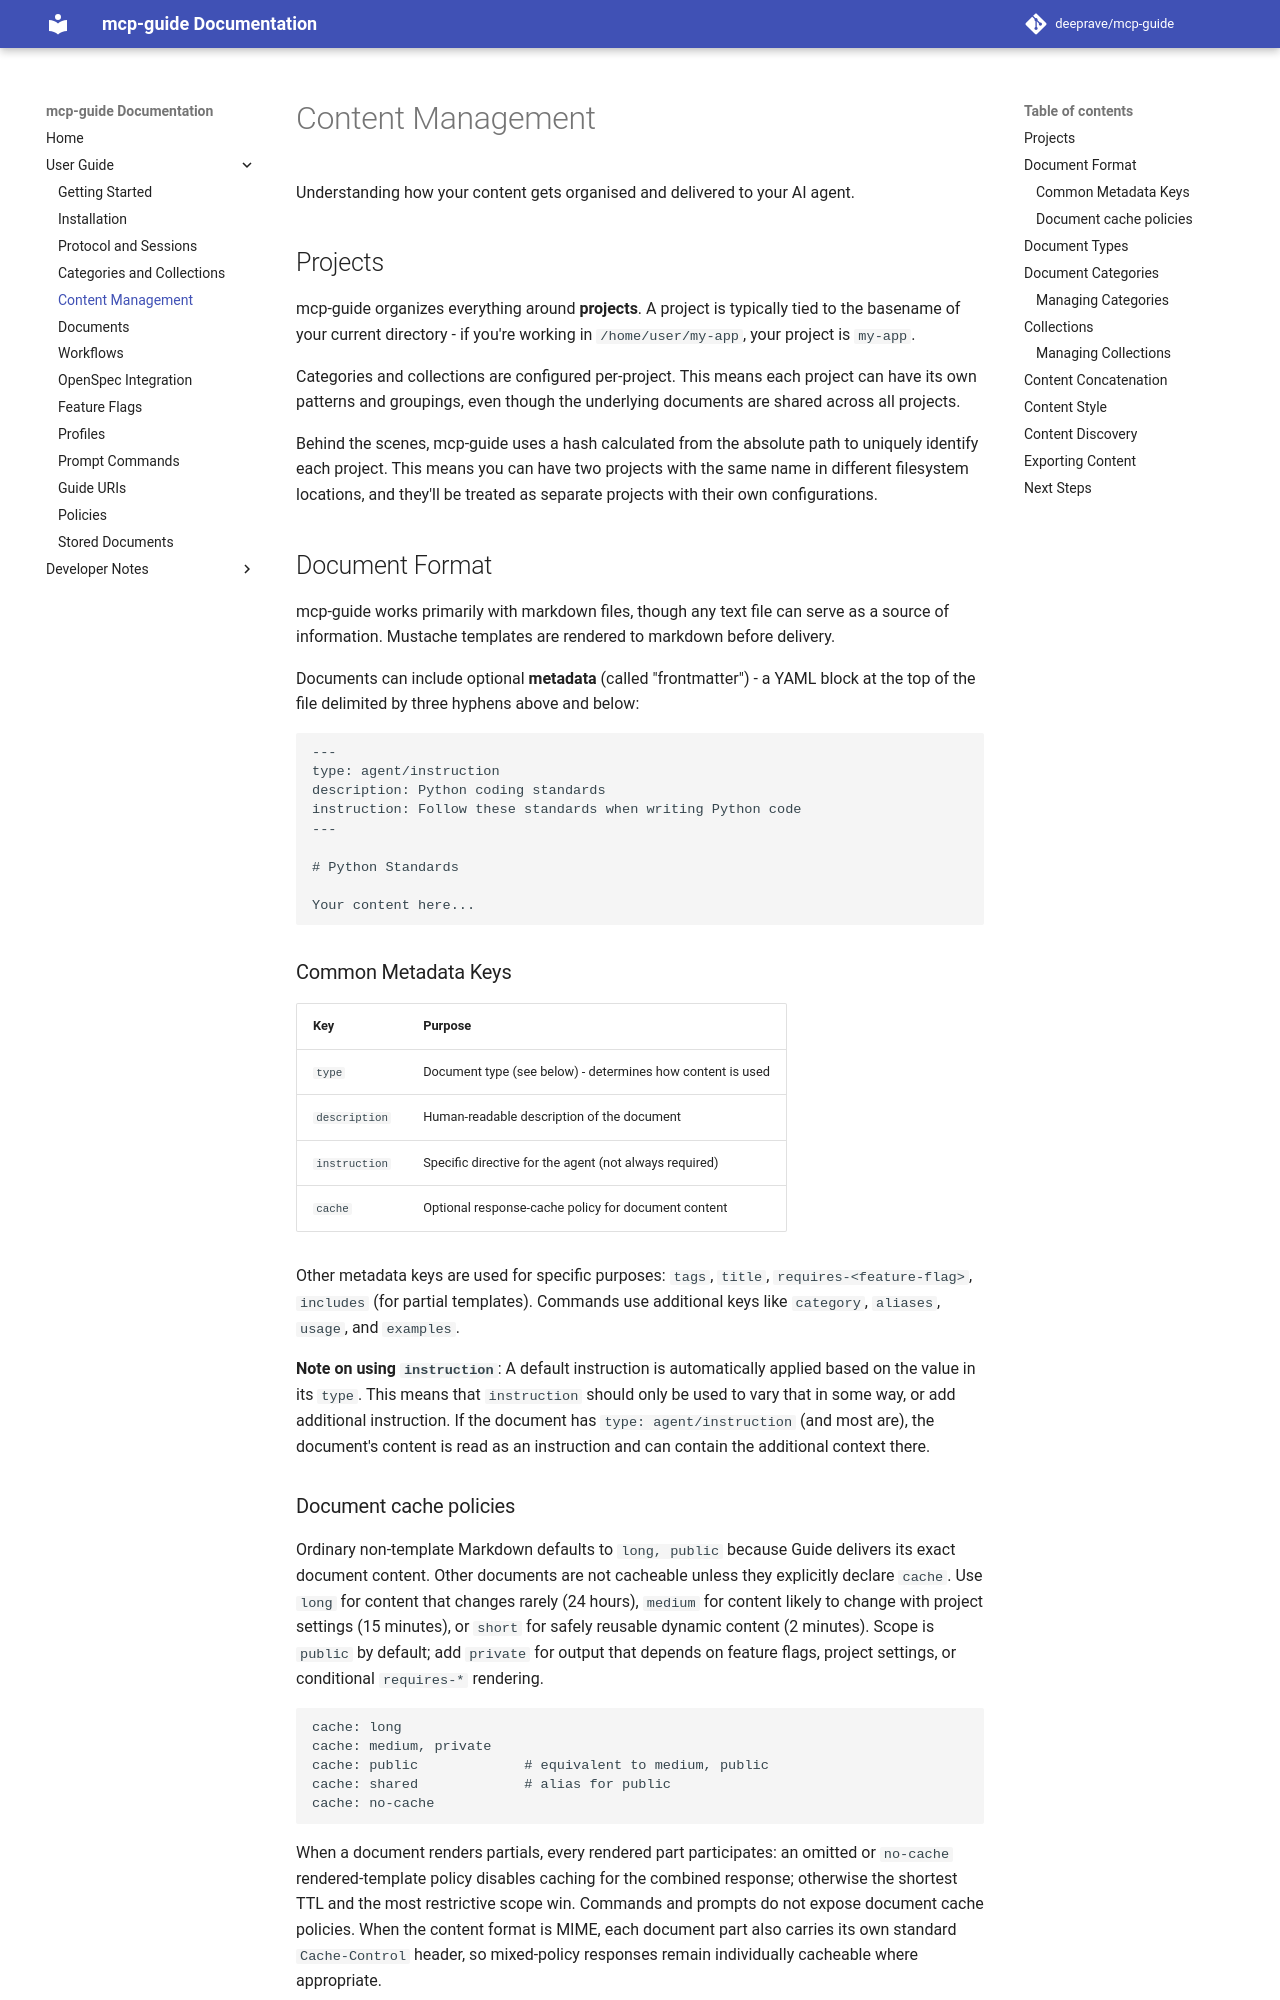

repository: deeprave/mcp-guide · page: 2.1.0/user/content-management/index.html · generator: mkdocs

# Content Management

Understanding how your content gets organised and delivered to your AI agent.

## Projects

mcp-guide organizes everything around **projects**. A project is typically tied to the basename of your current directory - if you're working in `/home/user/my-app`, your project is `my-app`.

Categories and collections are configured per-project. This means each project can have its own patterns and groupings, even though the underlying documents are shared across all projects.

Behind the scenes, mcp-guide uses a hash calculated from the absolute path to uniquely identify each project. This means you can have two projects with the same name in different filesystem locations, and they'll be treated as separate projects with their own configurations.

## Document Format

mcp-guide works primarily with markdown files, though any text file can serve as a source of information. Mustache templates are rendered to markdown before delivery.

Documents can include optional **metadata** (called "frontmatter") - a YAML block at the top of the file delimited by three hyphens above and below:

```markdown
---
type: agent/instruction
description: Python coding standards
instruction: Follow these standards when writing Python code
---

# Python Standards

Your content here...
```

### Common Metadata Keys

| Key | Purpose |
|-----|---------|
| `type` | Document type (see below) - determines how content is used |
| `description` | Human-readable description of the document |
| `instruction` | Specific directive for the agent (not always required) |
| `cache` | Optional response-cache policy for document content |

Other metadata keys are used for specific purposes: `tags`, `title`, `requires-<feature-flag>`, `includes` (for partial templates). Commands use additional keys like `category`, `aliases`, `usage`, and `examples`.

**Note on using `instruction`**: A default instruction is automatically applied based on the value in its `type`.
This means that `instruction` should only be used to vary that in some way, or add additional instruction.
If the document has `type: agent/instruction` (and most are), the document's content is read as an instruction and can contain the additional context there.

### Document cache policies

Ordinary non-template Markdown defaults to `long, public` because Guide delivers its
exact document content. Other documents are not cacheable unless they explicitly declare
`cache`. Use `long` for content that changes rarely (24 hours), `medium` for content likely to change with
project settings (15 minutes), or `short` for safely reusable dynamic content (2
minutes). Scope is `public` by default; add `private` for output that depends on
feature flags, project settings, or conditional `requires-*` rendering.

```yaml
cache: long
cache: medium, private
cache: public             # equivalent to medium, public
cache: shared             # alias for public
cache: no-cache
```

When a document renders partials, every rendered part participates: an omitted or
`no-cache` rendered-template policy disables caching for the combined response; otherwise the shortest
TTL and the most restrictive scope win. Commands and prompts do not expose document
cache policies. When the content format is MIME, each document part also carries its
own standard `Cache-Control` header, so mixed-policy responses remain individually
cacheable where appropriate.
